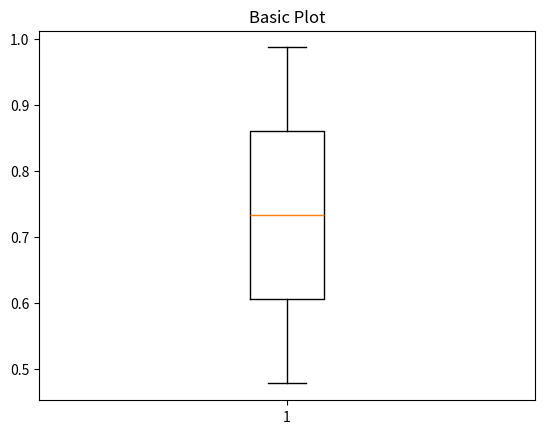

Python code for this plot:
import numpy as np
import matplotlib.pyplot as plt

# Fixing random state for reproducibility
np.random.seed(19680801)

"""""# fake up some data
spread = np.random.rand(50) * 100
center = np.ones(25) * 50
flier_high = np.random.rand(10) * 100 + 100
flier_low = np.random.rand(10) * -100
data = np.concatenate((spread, center, flier_high, flier_low))"""""

fig1, ax1 = plt.subplots()
ax1.set_title('Basic Plot')
ax1.boxplot([0.987, 0.478])


